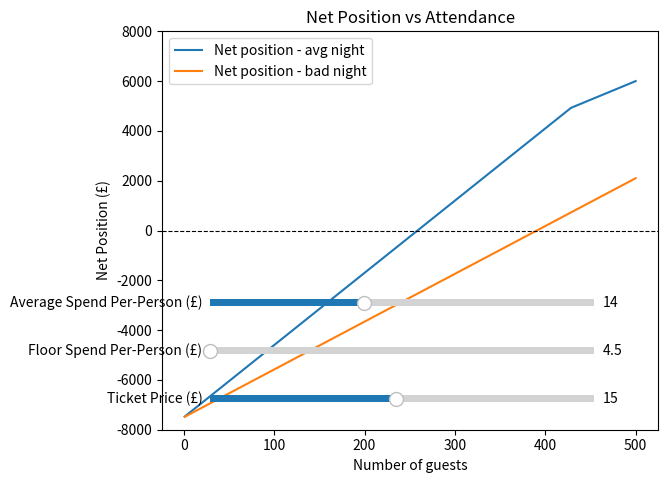

Here is the Python script that generated this plot:
import numpy as np
import matplotlib.pyplot as plt 
from matplotlib.widgets import Slider

MAX_GUESTS = 500 
MIN_BAR_SPEND = 6000
VENUE_COST = 1500

## guest variables
acc_guests = np.arange(1, 501) 
min_spend_pp = (MIN_BAR_SPEND / acc_guests)

## drink variables 
## three groups: non drinkers, average drinkers, heavy drinkers 
## bell curve for distribution is most realistic. 
## 2 non drinkers, 6 average drinkers, 2 heavy drinkers. 
## £6 for beer, £8 for cocktail, avg drink = £7 
## realistic average spend = (6*14 + 2*28)/10 = £14 per person
## bad case: 4 non drinkers, 5 light drinkers, 1 heavy
## bad case average spend = (5*6 + 1*12)/10 = £4.20 floor
AVG_SPEND_PP = 14
FLOOR_SPEND_PP = 4.20

## we hit floor at above max attendance (VERY BAD)
## we hit avg around 450ish 

def exposure(min_bar_spend, avg_spend_pp, acc_guests):
    exposure = np.maximum(0, min_bar_spend - (avg_spend_pp * acc_guests))
    return exposure

tab_cost_avgnight = exposure(MIN_BAR_SPEND, AVG_SPEND_PP, acc_guests)
tab_cost_badnight = exposure(MIN_BAR_SPEND, FLOOR_SPEND_PP, acc_guests)

## net position = ticket revenue - venue cost - bar exposure
## target is net >= 0, no profit needed
TICKET_PRICE = 15

net_avgnight = (TICKET_PRICE * acc_guests) - VENUE_COST - tab_cost_avgnight
net_badnight = (TICKET_PRICE * acc_guests) - VENUE_COST - tab_cost_badnight

## plot
fig, ax = plt.subplots()

lines = [
    ax.plot(acc_guests, net_avgnight, label='Net position - avg night')[0],
    ax.plot(acc_guests, net_badnight, label='Net position - bad night')[0]
]

ax.axhline(0, color='black', linewidth=0.8, linestyle='--')
ax.set_xlabel('Number of guests')
ax.set_ylabel('Net Position (£)')
ax.set_title('Net Position vs Attendance')
ax.legend()
ax.set_ylim(-8000, 8000)

## slider
plt.subplots_adjust(bottom=0.25)
ax_slider = plt.axes([0.2, 0.1, 0.6, 0.03])
slider = Slider(ax_slider, 'Ticket Price (£)', 1, 30, valinit=TICKET_PRICE)

## slider for avg and floor spend 
## Floor spend 
plt.subplots_adjust(bottom=0.15)
ax_slider_min_spend = plt.axes([0.2, 0.2, 0.6, 0.03])
slider_min_spend = Slider(ax_slider_min_spend, 'Floor Spend Per-Person (£)', 4.50, 10, valinit=FLOOR_SPEND_PP)

## Avg spend
plt.subplots_adjust(bottom=0.05)
ax_slider_avg_spend = plt.axes([0.2, 0.3, 0.6, 0.03])
slider_avg_spend = Slider(ax_slider_avg_spend, 'Average Spend Per-Person (£)', 10, 20, valinit=AVG_SPEND_PP )

def update(val):
    ticket_price = slider.val
    net_avgnight = (ticket_price * acc_guests) - VENUE_COST - tab_cost_avgnight
    net_badnight = (ticket_price * acc_guests) - VENUE_COST - tab_cost_badnight
    lines[0].set_ydata(net_avgnight)
    lines[1].set_ydata(net_badnight)
    fig.canvas.draw_idle()

slider.on_changed(update)

plt.show()
